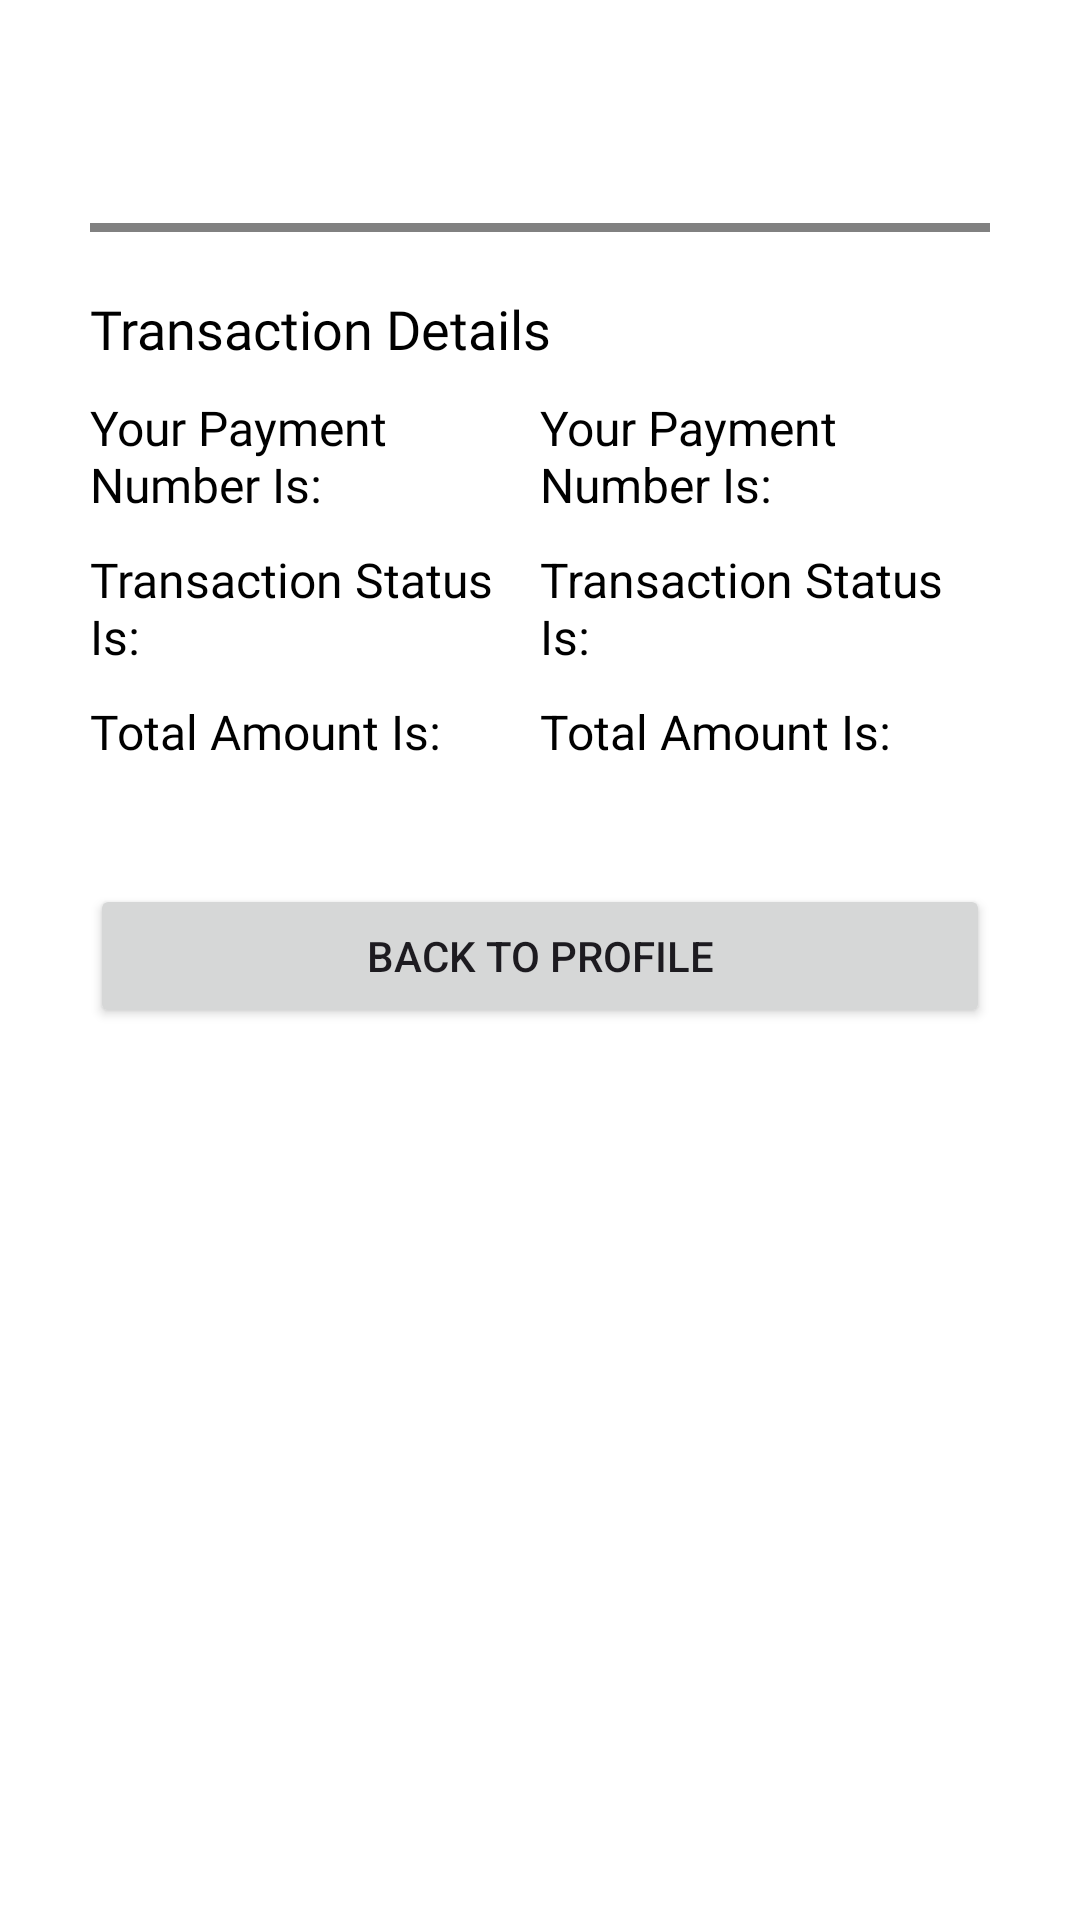

The Android layout XML behind this screen, and the referenced resources:
<!-- AndroidManifest.xml: application theme Theme.AirBnB -->
<!-- res/layout/activity_stripe.xml -->
<?xml version="1.0" encoding="utf-8"?>
<ScrollView xmlns:android="http://schemas.android.com/apk/res/android"
    xmlns:app="http://schemas.android.com/apk/res-auto"
    xmlns:tools="http://schemas.android.com/tools"
    android:layout_width="match_parent"
    android:layout_height="match_parent"
    tools:context=".CheckoutActivityJava"
    android:background="#fff"
    android:padding="30dp">
    <LinearLayout
        android:layout_width="match_parent"
        android:layout_height="wrap_content"
        android:orientation="vertical">
        <TextView
            android:layout_width="match_parent"
            android:layout_height="wrap_content"
            android:textSize="18sp"
            android:textColor="#000"
            android:fontFamily="@font/muli_black"
            android:id="@+id/des"
            />

        <View
            android:layout_width="match_parent"
            android:layout_height="3dp"
            android:background="@color/grey"
            android:layout_marginTop="20dp"
            android:layout_marginBottom="20dp" />

        <TextView
            android:layout_width="wrap_content"
            android:layout_height="wrap_content"
            android:text="Transaction Details"
            android:textColor="#000"
            android:textSize="18sp"
            android:fontFamily="@font/muli_black"
            android:layout_marginBottom="10dp" />

        <LinearLayout
            android:layout_width="match_parent"
            android:layout_height="wrap_content"
            android:orientation="horizontal"
            android:layout_marginBottom="10dp">
            <TextView
                android:layout_width="0dp"
                android:layout_height="wrap_content"
                android:text="Your Payment Number Is: "
                android:textSize="16sp"
                android:textColor="#000"
                android:fontFamily="@font/muli_black"
                android:layout_weight="1"

                />
            <TextView
                android:layout_width="0dp"
                android:layout_height="wrap_content"
                android:text="Your Payment Number Is: "
                android:textSize="16sp"
                android:textColor="#000"
                android:layout_weight="1"

                android:id="@+id/card"
                />
        </LinearLayout>
        <LinearLayout
            android:layout_width="match_parent"
            android:layout_height="wrap_content"
            android:orientation="horizontal"
            android:layout_marginBottom="10dp">
            <TextView
                android:layout_width="0dp"
                android:layout_height="wrap_content"
                android:text="Transaction Status Is: "
                android:textSize="16sp"
                android:textColor="#000"
                android:fontFamily="@font/muli_black"
                android:layout_weight="1"

                />

            <TextView
                android:layout_weight="1"
                android:layout_width="0dp"
                android:layout_height="wrap_content"
                android:text="Transaction Status Is: "
                android:textSize="16sp"
                android:textColor="#000"

                android:id="@+id/postal"
                />
        </LinearLayout>
        <LinearLayout
            android:layout_width="match_parent"
            android:layout_height="wrap_content"
            android:orientation="horizontal"
            android:layout_marginBottom="10dp">
            <TextView
                android:layout_width="0dp"
                android:layout_weight="1"
                android:layout_height="wrap_content"
                android:text="Total Amount Is: "
                android:textSize="16sp"
                android:textColor="#000"
                android:fontFamily="@font/muli_black"

                />
            <TextView
                android:layout_weight="1"
                android:layout_width="0dp"
                android:layout_height="wrap_content"
                android:text="Total Amount Is: "
                android:textSize="16sp"
                android:textColor="#000"

                android:id="@+id/amount"
                />
        </LinearLayout>
        <Button
            android:text="Back To Profile"
            android:layout_width="match_parent"
            android:layout_height="wrap_content"
            android:id="@+id/pa"
            android:layout_marginTop="30dp"

            />
    </LinearLayout>
</ScrollView>
<!-- resources referenced by this layout -->
<resources>
  <color name="grey">#7E000000</color>
  <style name="Theme.AirBnB" parent="Base.Theme.AirBnB" />
  <style name="Base.Theme.AirBnB" parent="Theme.Material3.DayNight.NoActionBar">
          
          
      </style>
</resources>
